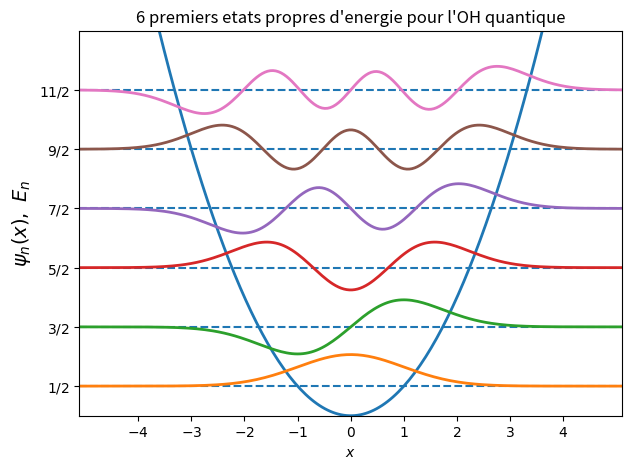

Python code for this plot: (Note: this script raises an exception after producing the figure.)
# coding: utf8

# [redacted]
# [redacted]
# Vous êtes libres de le réutiliser et de le modifier selon vos besoins.




"""

[redacted]
représenter les fonctions d'ondes correspondant aux premiers états propres de 
l'oscillateur harmonique quantique.

"""


from math import factorial, pi, sqrt
import numpy
from numpy.polynomial.hermite import hermval
import matplotlib.pyplot as plt

# Mettre la variable suivante à 'None' pour affichage via plt.show()
out_file = 'PNG/S06_etats_propres_oscillateur_harmonique.png' 

n_states = 6
states = range(n_states)
energylevels = [s + 0.5 for s in states]
x_max = sqrt(2*n_states + 1) + 1.5
xs = numpy.linspace(-x_max,x_max,200)
ys = xs**2 / 2

def psi(n,xs):
    return 0.4*sqrt(1./(2**n * factorial(n)) * sqrt(pi)) \
           * numpy.exp(-xs**2/2) \
           * hermval(xs,[0]*n+[1])

plt.figure(figsize=(7,5))
plt.plot(xs, ys, linewidth=2)
plt.xticks(range(-int(x_max) + 1, int(x_max)),
           ["$%d$" % (i) for i in range(-int(x_max) + 1, int(x_max))])
plt.yticks(energylevels, ["$%d/2$" % (2*s + 1) for s in states])
plt.hlines(energylevels, -x_max, x_max, linestyles='dashed')

for state in states:
    plt.plot(xs, psi(state, xs) + state + 0.5, linewidth=2)

plt.title("%d premiers etats propres d'energie pour l'OH quantique" % (n_states))
plt.xlabel('$x$')
plt.ylabel('$\psi_n(x),\ E_n$', fontsize=14)
plt.xlim([-x_max,x_max])
plt.ylim([0, max(energylevels) + 1])
if out_file: plt.savefig(out_file)
else :       plt.show()



